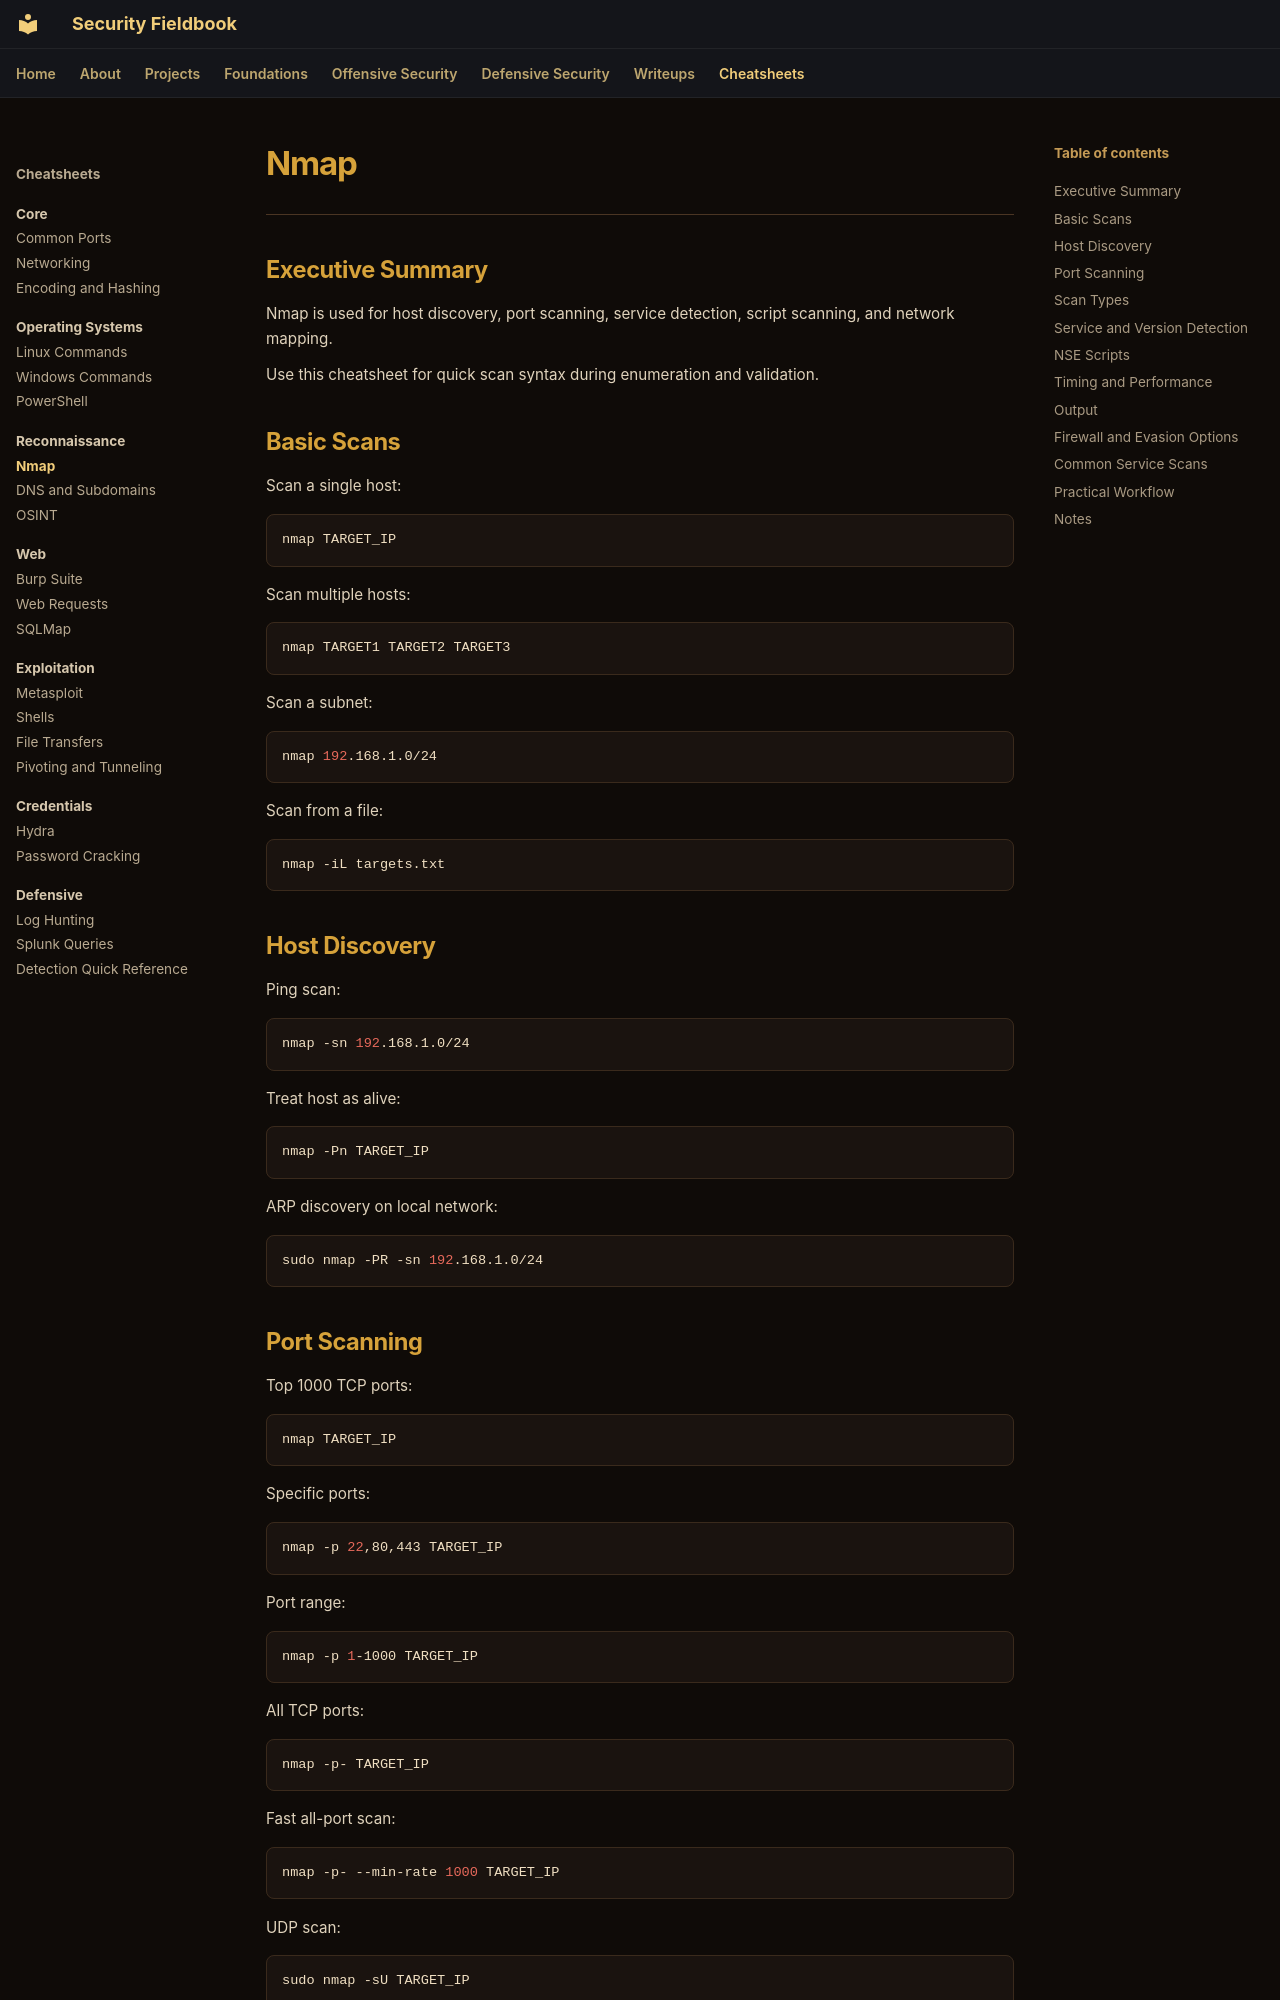

repository: ch0kan/security-fieldbook · page: cheatsheets/reconnaissance/nmap/index.html · generator: mkdocs

# Nmap

---

## Executive Summary

Nmap is used for host discovery, port scanning, service detection, script scanning, and network mapping.

Use this cheatsheet for quick scan syntax during enumeration and validation.

## Basic Scans

Scan a single host:

```bash
nmap TARGET_IP
```

Scan multiple hosts:

```bash
nmap TARGET1 TARGET2 TARGET3
```

Scan a subnet:

```bash
nmap 192.168.1.0/24
```

Scan from a file:

```bash
nmap -iL targets.txt
```

## Host Discovery

Ping scan:

```bash
nmap -sn 192.168.1.0/24
```

Treat host as alive:

```bash
nmap -Pn TARGET_IP
```

ARP discovery on local network:

```bash
sudo nmap -PR -sn 192.168.1.0/24
```

## Port Scanning

Top 1000 TCP ports:

```bash
nmap TARGET_IP
```

Specific ports:

```bash
nmap -p 22,80,443 TARGET_IP
```

Port range:

```bash
nmap -p 1-1000 TARGET_IP
```

All TCP ports:

```bash
nmap -p- TARGET_IP
```

Fast all-port scan:

```bash
nmap -p- --min-rate 1000 TARGET_IP
```

UDP scan:

```bash
sudo nmap -sU TARGET_IP
```

Top UDP ports:

```bash
sudo nmap -sU --top-ports 100 TARGET_IP
```
